The GitHub repository jonas037321/Uebung_03 contains a labelled image folder "data" with 3 categories: flasche, handy, maus. Examples follow, each with its label.

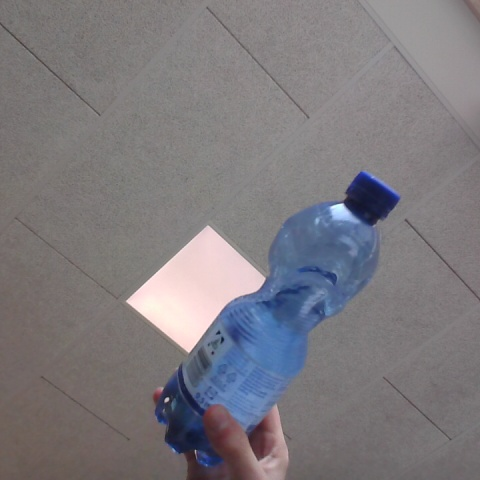
Label: flasche

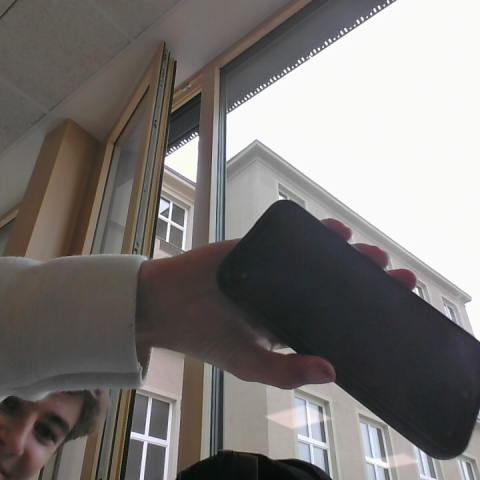
Label: handy

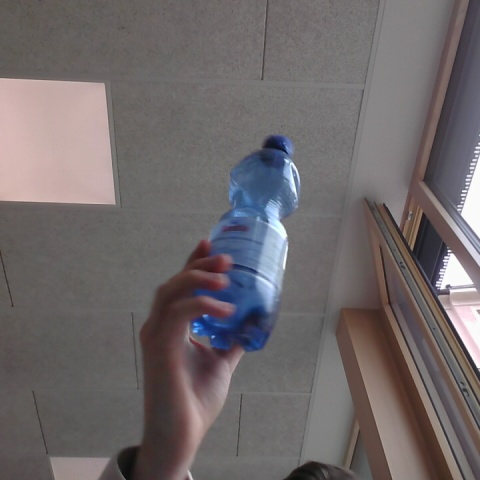
Label: flasche

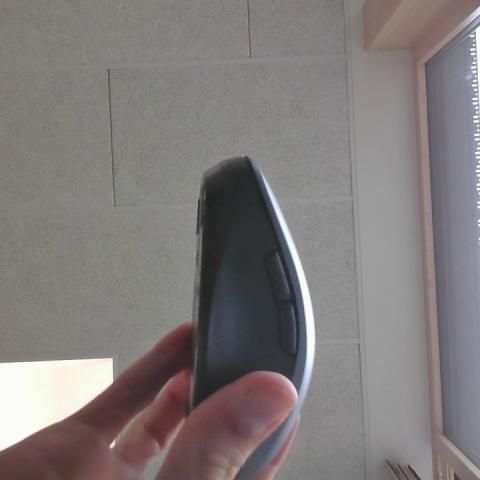
Label: maus

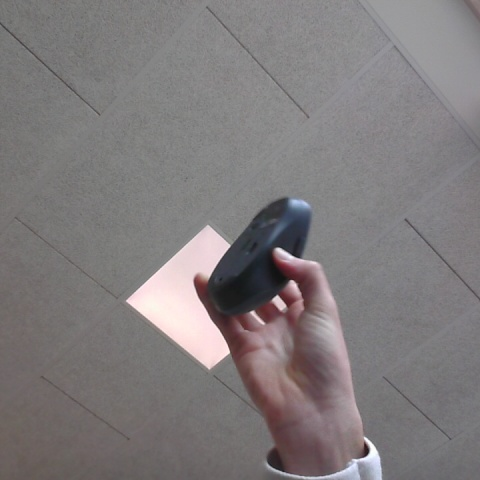
Label: maus

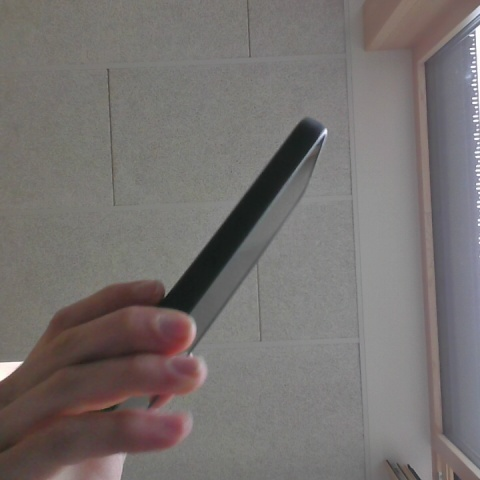
Label: handy
